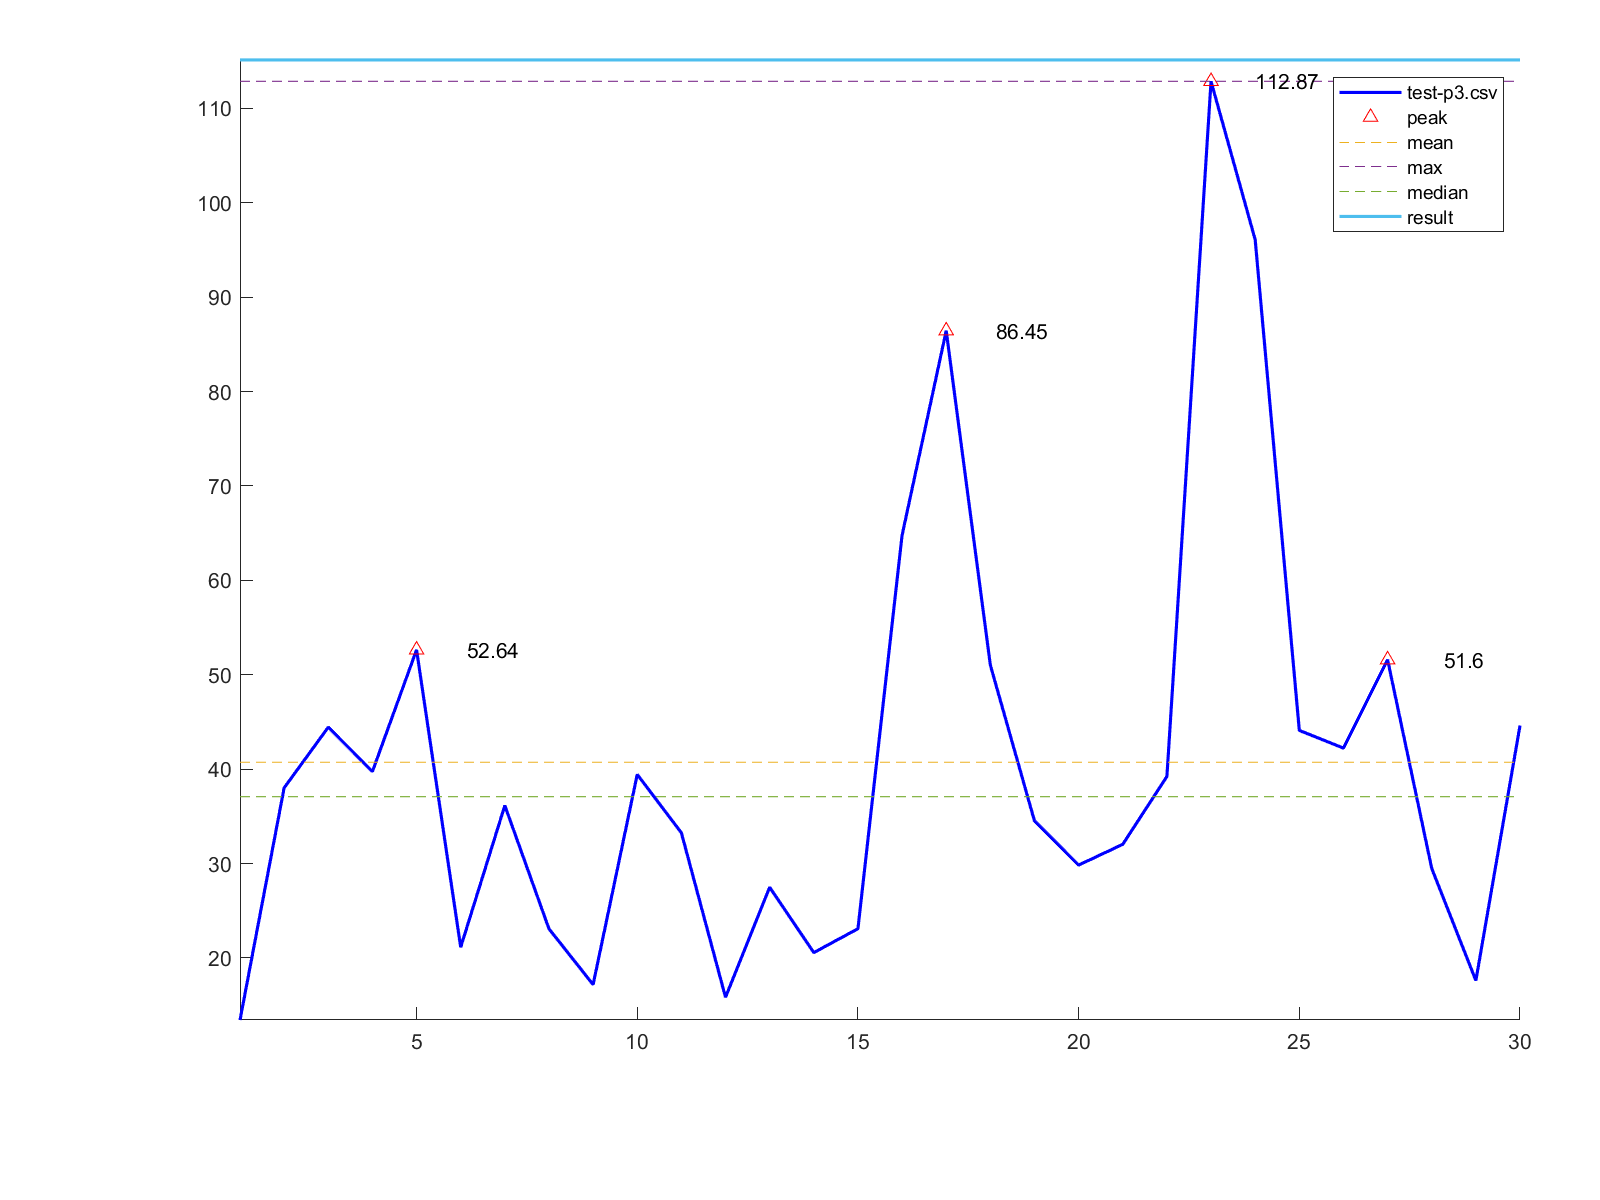

Values plotted in this chart, from the file beside it:
1, 13.43
2, 38.02
3, 44.45
4, 39.75
5, 52.64
6, 21.14
7, 36.15
8, 23.09
9, 17.18
10, 39.44
11, 33.26
12, 15.84
13, 27.49
14, 20.57
15, 23.1
16, 64.78
17, 86.45
18, 51.03
19, 34.52
20, 29.84
21, 32.04
22, 39.23
23, 112.9
24, 96.09
25, 44.11
26, 42.23
27, 51.6
28, 29.49
29, 17.61
30, 44.62
